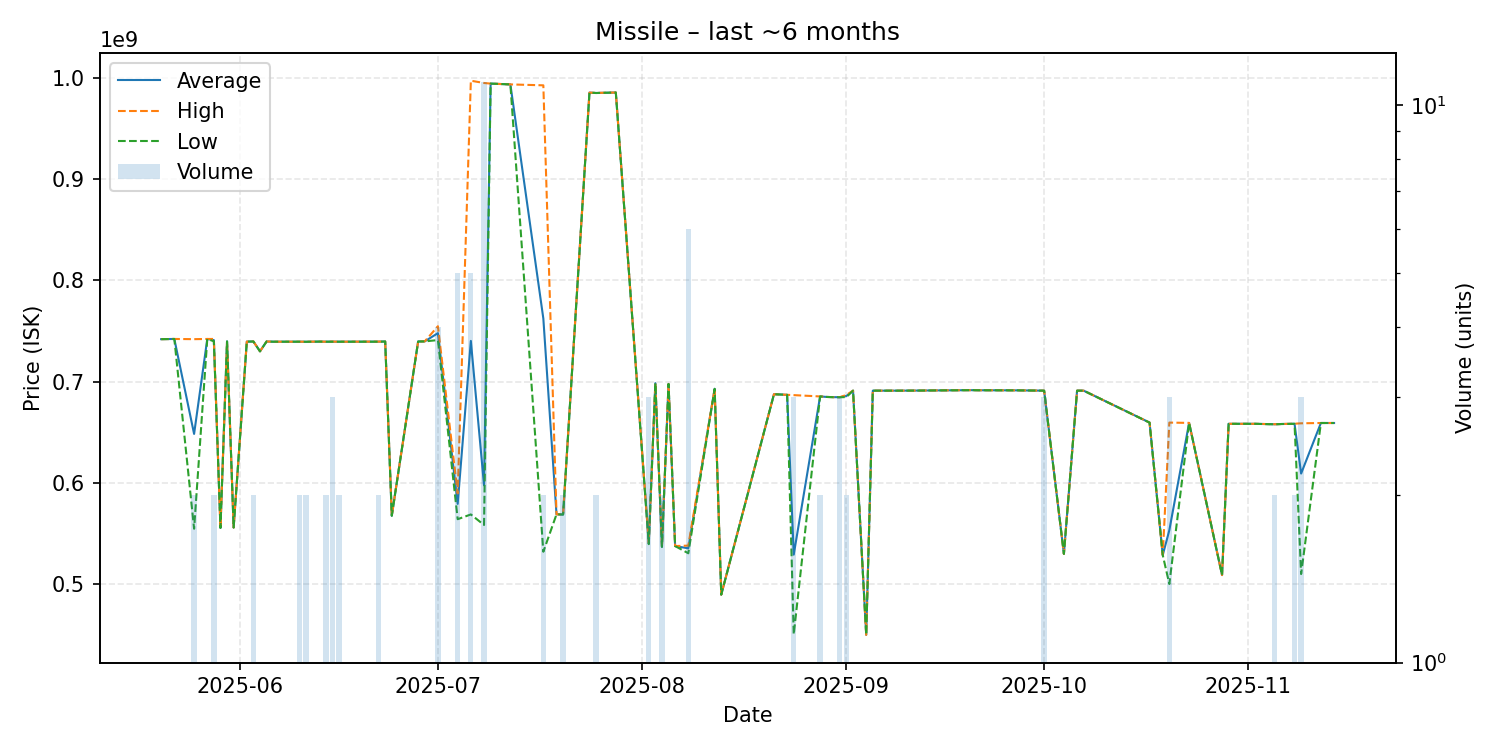

The file beside this chart, header and first rows:
date, average, highest, lowest, order_count, volume
2025-05-20, 742000000, 742000000, 742000000, 1, 1
2025-05-22, 742200000, 742200000, 742200000, 1, 1
2025-05-25, 648500000, 742000000, 555000000, 2, 2
2025-05-27, 742200000, 742200000, 742200000, 1, 1
2025-05-28, 741050000, 742200000, 739900000, 2, 2
2025-05-29, 555800000, 555800000, 555800000, 1, 1
2025-05-30, 739800000, 739800000, 739800000, 1, 1
2025-05-31, 556200000, 556200000, 556200000, 1, 1
2025-06-02, 739600000, 739600000, 739600000, 1, 1
2025-06-03, 739700000, 739700000, 739700000, 2, 2
2025-06-04, 730000000, 730000000, 730000000, 1, 1
2025-06-05, 739700000, 739700000, 739700000, 1, 1
2025-06-06, 739500000, 739500000, 739500000, 1, 1
2025-06-07, 739500000, 739500000, 739500000, 1, 1
2025-06-08, 739500000, 739500000, 739500000, 1, 1
2025-06-10, 739500000, 739500000, 739500000, 2, 2
2025-06-11, 739450000, 739500000, 739400000, 2, 2
2025-06-13, 739600000, 739600000, 739600000, 1, 1
2025-06-14, 739500000, 739500000, 739500000, 2, 2
2025-06-15, 739533333, 739600000, 739500000, 3, 3
2025-06-16, 739500000, 739500000, 739500000, 2, 2
2025-06-17, 739500000, 739500000, 739500000, 1, 1
2025-06-22, 739550000, 739600000, 739500000, 2, 2
2025-06-23, 739700000, 739700000, 739700000, 1, 1
2025-06-24, 567800000, 567800000, 567800000, 1, 1
2025-06-28, 739700000, 739700000, 739700000, 1, 1
2025-06-29, 739800000, 739800000, 739800000, 1, 1
2025-07-01, 747925000, 754750000, 741100000, 4, 4
2025-07-04, 579520000, 589800000, 564400000, 4, 5
2025-07-06, 740260000, 996950000, 569100000, 5, 5
2025-07-08, 597763636, 994700000, 558700000, 8, 11
2025-07-09, 994100000, 994100000, 994100000, 1, 1
2025-07-12, 993300000, 993300000, 993300000, 1, 1
2025-07-17, 762350000, 992400000, 532300000, 2, 2
2025-07-19, 569200000, 569200000, 569200000, 1, 1
2025-07-20, 569050000, 569100000, 569000000, 2, 2
2025-07-24, 985200000, 985200000, 985200000, 1, 1
2025-07-25, 984850000, 984900000, 984800000, 2, 2
2025-07-28, 985300000, 985300000, 985300000, 1, 1
2025-08-02, 540666667, 541100000, 539800000, 3, 3
2025-08-03, 698600000, 698600000, 698600000, 1, 1
2025-08-04, 537150000, 537200000, 537100000, 2, 2
2025-08-05, 697800000, 697800000, 697800000, 1, 1
2025-08-06, 537900000, 537900000, 537900000, 1, 1
2025-08-08, 535666667, 538350000, 530800000, 5, 6
2025-08-12, 693000000, 693000000, 693000000, 1, 1
2025-08-13, 490000000, 490000000, 490000000, 1, 1
2025-08-21, 687700000, 687700000, 687700000, 1, 1
2025-08-23, 687100000, 687100000, 687100000, 1, 1
2025-08-24, 529433333, 686800000, 450750000, 3, 3
2025-08-28, 685500000, 685500000, 685500000, 2, 2
2025-08-29, 685000000, 685000000, 685000000, 1, 1
2025-08-30, 684800000, 684800000, 684800000, 1, 1
2025-08-31, 684766667, 684800000, 684700000, 2, 3
2025-09-01, 685950000, 687000000, 684900000, 2, 2
2025-09-02, 691200000, 691200000, 691200000, 1, 1
2025-09-04, 450300000, 450300000, 450300000, 1, 1
2025-09-05, 691200000, 691200000, 691200000, 1, 1
2025-09-07, 691200000, 691200000, 691200000, 1, 1
2025-09-09, 691200000, 691200000, 691200000, 1, 1
... 23 more rows
